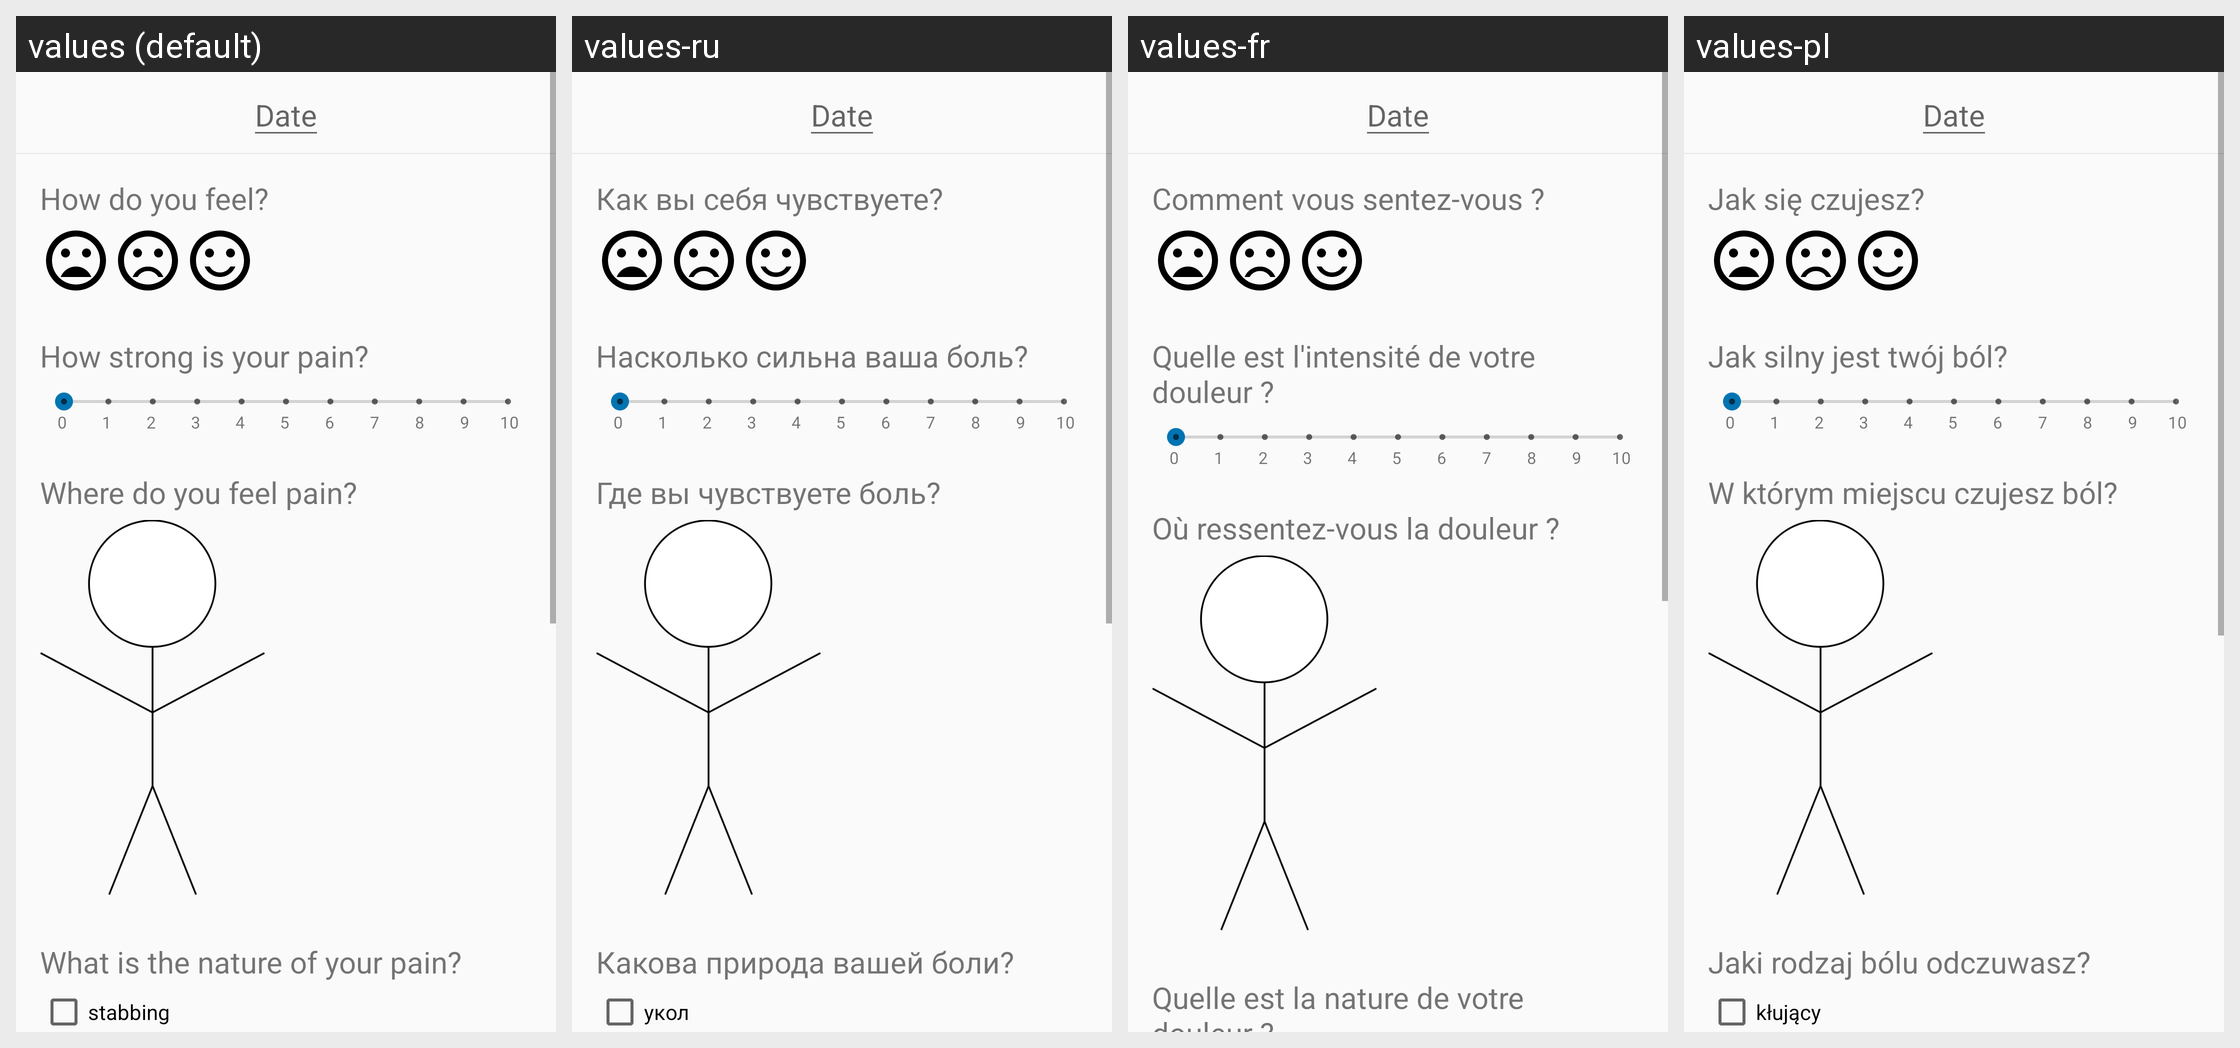

The same Android screen rendered under several of its app's locales, left to right. List the strings drawn on it with the default value and each locale's translation.
Android screen res/layout/activity_diaryentry_content.xml rendered under 4 locales, left to right: values (default), values-ru, values-fr, values-pl. Device: Nexus 5 (rendered at 1080×1920; each locale shown at half size, 540×960, under a caption strip naming it); theme AppTheme.
Other locales in the repository, not shown: values-de, values-es, values-nl, values-tr.
Strings drawn on this screen, with the default value and each locale's value (text and hints the layout hard-codes, and strings that could not be matched under every locale, appear in the picture but are not listed):

heading_condition
  values: How do you feel?
  values-ru: Как вы себя чувствуете?
  values-fr: Comment vous sentez-vous ?
  values-pl: Jak się czujesz?

heading_painlevel
  values: How strong is your pain?
  values-ru: Насколько сильна ваша боль?
  values-fr: Quelle est l'intensité de votre douleur ?
  values-pl: Jak silny jest twój ból?

heading_bodyregion
  values: Where do you feel pain?
  values-ru: Где вы чувствуете боль?
  values-fr: Où ressentez-vous la douleur ?
  values-pl: W którym miejscu czujesz ból?

heading_paindescription
  values: What is the nature of your pain?
  values-ru: Какова природа вашей боли?
  values-fr: Quelle est la nature de votre douleur ?
  values-pl: Jaki rodzaj bólu odczuwasz?
